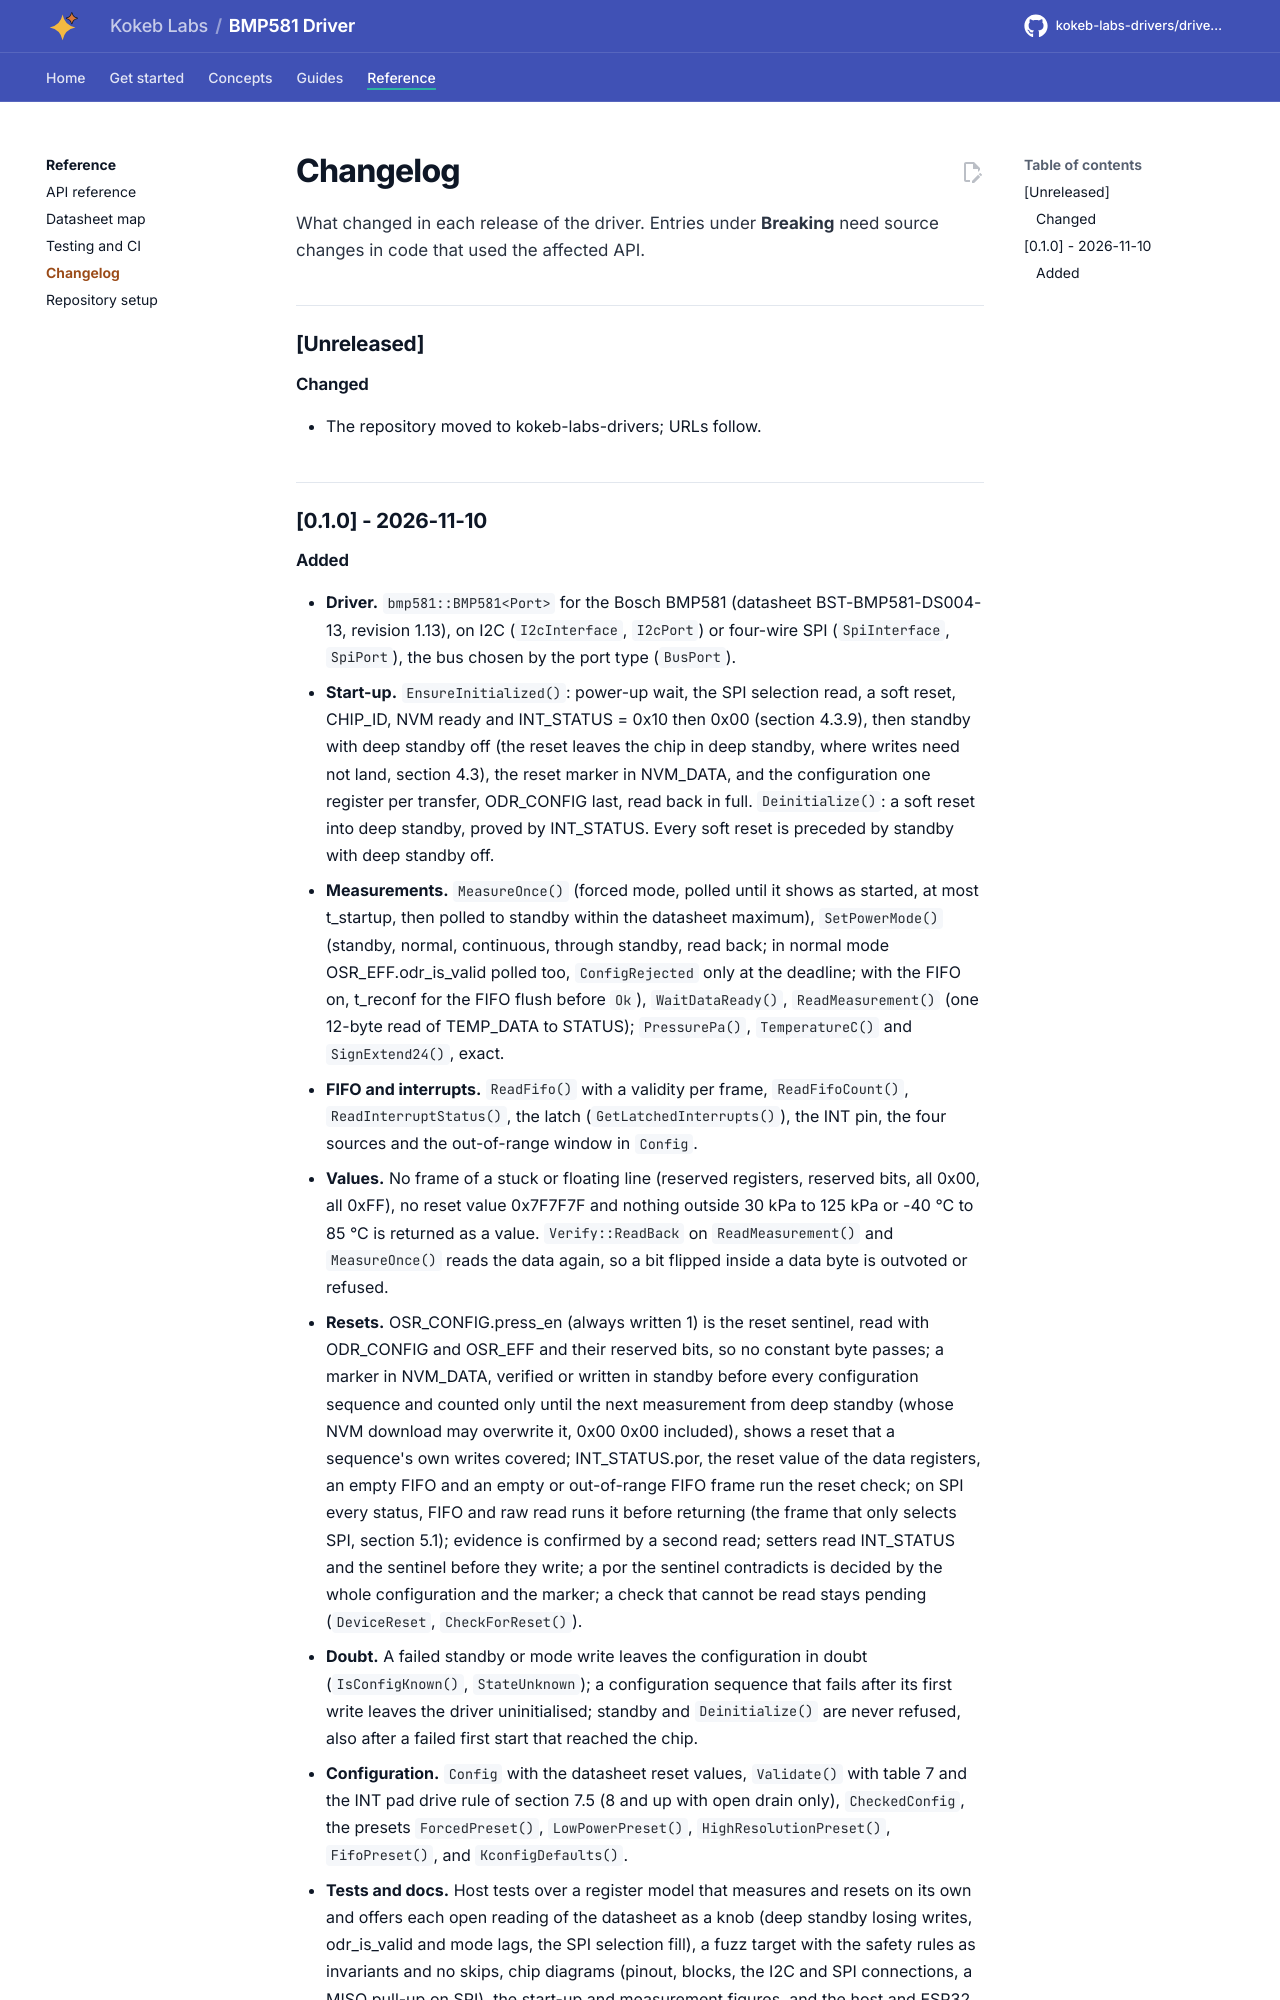

repository: kokeb-labs-drivers/driver-bmp581 · page: dev/changelog/index.html · generator: mkdocs

# Changelog

All notable changes to this repository are listed here. Versions follow [Semantic Versioning](https://semver.org/).
Entries under **Breaking** need source changes in code that used the affected API; any of them calls for a major
version bump (a minor bump before 1.0).

## [Unreleased]

### Changed

- The repository moved to kokeb-labs-drivers; URLs follow.

## [0.1.0] - 2026-11-10
